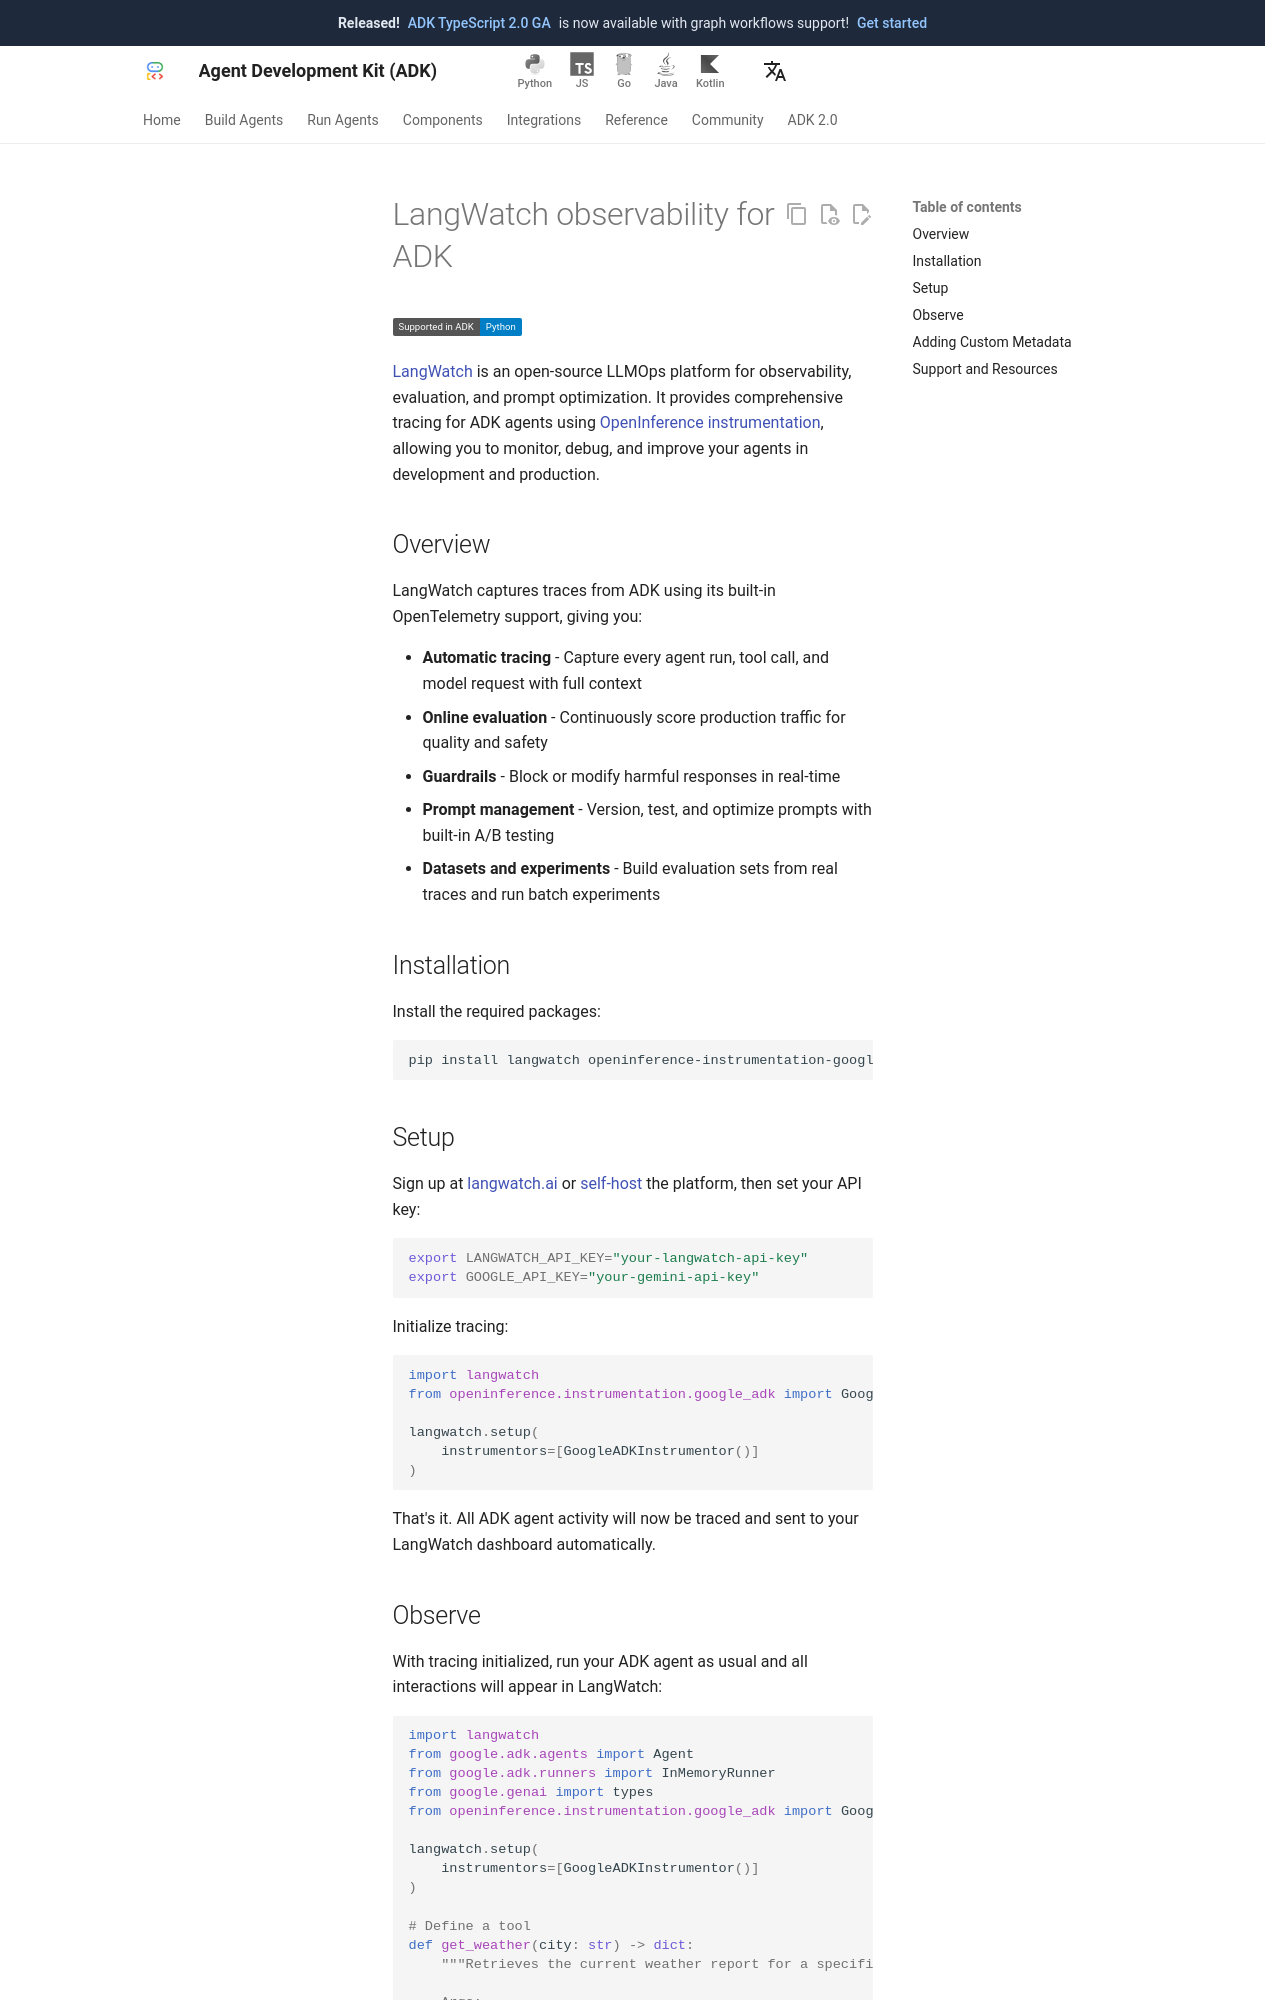

repository: adk-labs/adk-docs · page: integrations/langwatch/index.html · generator: mkdocs

---
catalog_title: LangWatch
catalog_description: Observability, tracing, evaluation, and prompt optimization for ADK agents
catalog_icon: /integrations/assets/langwatch.png
catalog_tags: ["observability", "evaluation"]
---

# LangWatch observability for ADK

<div class="language-support-tag">
  <span class="lst-supported">Supported in ADK</span><span class="lst-python">Python</span>
</div>

[LangWatch](https://langwatch.ai) is an open-source LLMOps platform for
observability, evaluation, and prompt optimization. It provides comprehensive
tracing for ADK agents using [OpenInference
instrumentation](https://github.com/Arize-ai/openinference/tree/main/python/instrumentation/openinference-instrumentation-google-adk),
allowing you to monitor, debug, and improve your agents in development and
production.

## Overview

LangWatch captures traces from ADK using its built-in OpenTelemetry support, giving you:

- **Automatic tracing** - Capture every agent run, tool call, and model request with full context
- **Online evaluation** - Continuously score production traffic for quality and safety
- **Guardrails** - Block or modify harmful responses in real-time
- **Prompt management** - Version, test, and optimize prompts with built-in A/B testing
- **Datasets and experiments** - Build evaluation sets from real traces and run batch experiments

## Installation

Install the required packages:

```bash
pip install langwatch openinference-instrumentation-google-adk google-adk
```

## Setup

Sign up at [langwatch.ai](https://langwatch.ai) or
[self-host](https://langwatch.ai/docs/self-hosting/overview) the platform, then
set your API key:

```bash
export LANGWATCH_API_KEY="your-langwatch-api-key"
export GOOGLE_API_KEY="your-gemini-api-key"
```

Initialize tracing:

```python
import langwatch
from openinference.instrumentation.google_adk import GoogleADKInstrumentor

langwatch.setup(
    instrumentors=[GoogleADKInstrumentor()]
)
```

That's it. All ADK agent activity will now be traced and sent to your LangWatch
dashboard automatically.
